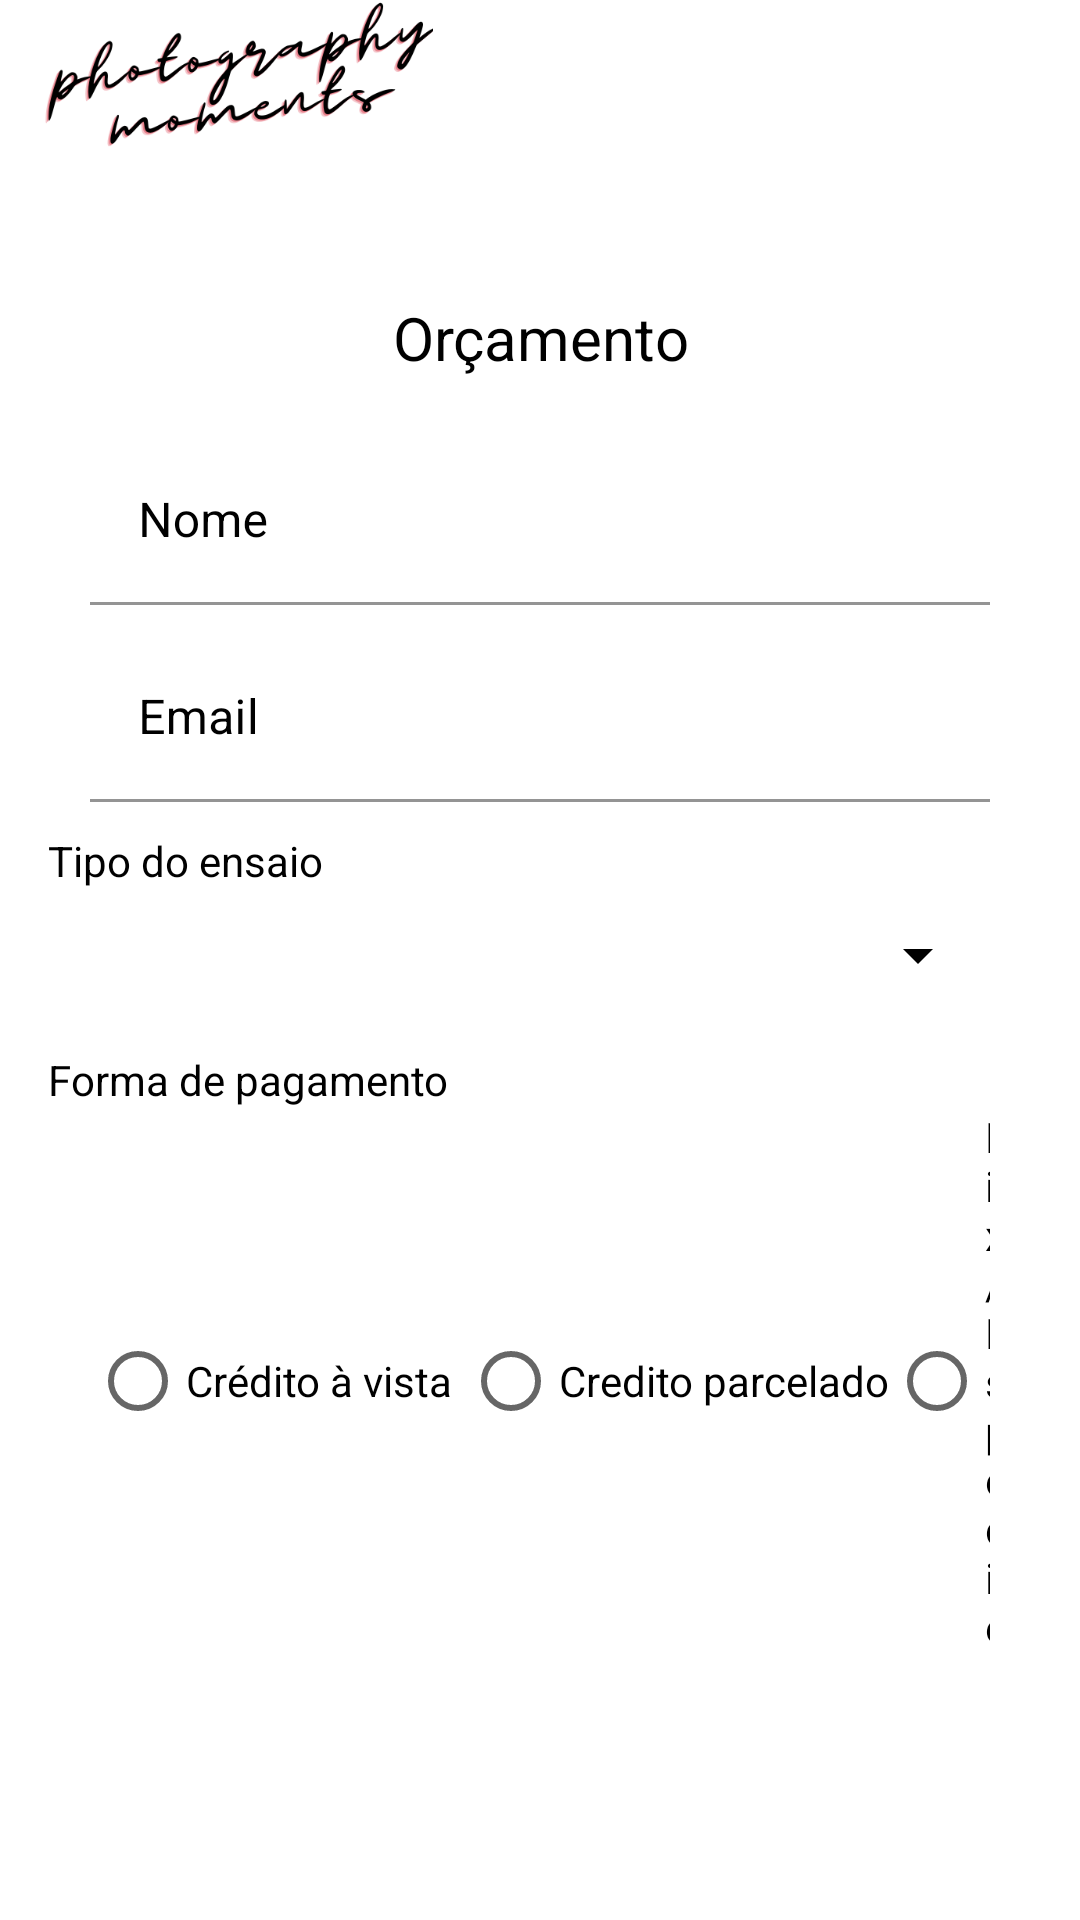

Write the Android layout XML for this screen, with the resource values it uses.
<!-- AndroidManifest.xml: application theme Theme.Trabalho1 -->
<!-- res/layout/activity_orcamento.xml -->
<?xml version="1.0" encoding="utf-8"?>
<ScrollView xmlns:android="http://schemas.android.com/apk/res/android"
    xmlns:app="http://schemas.android.com/apk/res-auto"
    xmlns:tools="http://schemas.android.com/tools"
    android:background="@drawable/fundo"
    android:layout_width="match_parent"
    android:layout_height="match_parent"
    tools:context=".OrcamentoActivity">

    <androidx.constraintlayout.widget.ConstraintLayout
        android:layout_width="match_parent"
        android:layout_height="match_parent"
        app:layout_constraintBottom_toBottomOf="parent"
        app:layout_constraintEnd_toEndOf="parent"
        app:layout_constraintStart_toStartOf="parent"
        app:layout_constraintTop_toTopOf="parent">

        <ImageView
            android:id="@+id/logo"
            android:layout_width="159dp"
            android:layout_height="49dp"
            app:layout_constraintStart_toStartOf="parent"
            app:layout_constraintTop_toTopOf="parent"
            app:srcCompat="@drawable/logo" />

        <TextView
            android:id="@+id/textView"
            android:layout_width="match_parent"
            android:layout_height="wrap_content"
            android:layout_marginTop="50dp"
            android:gravity="center"
            android:text="Orçamento"
            android:textColor="@color/black"
            android:textSize="20dp"
            android:textStyle="normal"
            app:layout_constraintEnd_toEndOf="parent"
            app:layout_constraintStart_toStartOf="parent"
            app:layout_constraintTop_toBottomOf="@+id/logo" />

        <com.google.android.material.textfield.TextInputLayout
            android:id="@+id/inputName"
            android:layout_width="match_parent"
            android:layout_height="wrap_content"
            android:layout_marginStart="30dp"
            android:layout_marginTop="20dp"
            android:layout_marginEnd="30dp"
            android:textColorHint="@color/black"
            app:boxBackgroundColor="@color/white"
            app:boxStrokeColor="@color/white"
            app:layout_constraintEnd_toEndOf="parent"
            app:layout_constraintStart_toStartOf="parent"
            app:layout_constraintTop_toBottomOf="@+id/textView">

            <com.google.android.material.textfield.TextInputEditText
                android:id="@+id/name"
                android:layout_width="match_parent"
                android:layout_height="wrap_content"
                android:hint="Nome"
                android:inputType="textCapWords"
                app:layout_constraintEnd_toEndOf="parent"
                app:layout_constraintStart_toStartOf="parent"
                app:layout_constraintTop_toBottomOf="@+id/textView" />

        </com.google.android.material.textfield.TextInputLayout>

        <com.google.android.material.textfield.TextInputLayout
            android:id="@+id/inputEmail"
            android:layout_width="match_parent"
            android:layout_height="wrap_content"
            android:layout_marginStart="30dp"
            android:layout_marginTop="10dp"
            android:layout_marginEnd="30dp"
            android:textColorHint="@color/black"
            app:boxBackgroundColor="@color/white"
            app:boxStrokeColor="@color/white"
            app:layout_constraintEnd_toEndOf="parent"
            app:layout_constraintStart_toStartOf="parent"
            app:layout_constraintTop_toBottomOf="@+id/inputName">

            <com.google.android.material.textfield.TextInputEditText
                android:id="@+id/email"
                android:layout_width="match_parent"
                android:layout_height="wrap_content"
                android:hint="Email"
                android:inputType="textEmailAddress"
                app:layout_constraintEnd_toEndOf="parent"
                app:layout_constraintStart_toStartOf="parent" />

        </com.google.android.material.textfield.TextInputLayout>

        <TextView
            android:id="@+id/titleSpinner"
            android:layout_width="match_parent"
            android:layout_height="wrap_content"
            android:layout_marginHorizontal="16dp"
            android:layout_marginStart="30dp"
            android:layout_marginTop="10dp"
            android:layout_marginEnd="30dp"
            android:text="Tipo do ensaio"
            android:textColor="@color/black"
            android:textSize="14dp"
            app:layout_constraintEnd_toStartOf="parent"
            app:layout_constraintStart_toStartOf="parent"
            app:layout_constraintTop_toBottomOf="@+id/inputEmail" />

        <com.google.android.material.textfield.TextInputLayout
            android:id="@+id/spinnerLayout"
            android:layout_width="match_parent"
            android:layout_height="wrap_content"
            android:layout_marginStart="30dp"
            android:layout_marginTop="10dp"
            android:layout_marginEnd="30dp"
            android:background="@color/white"
            android:textColorHint="@color/black"
            app:boxBackgroundColor="@color/white"
            app:boxCornerRadiusBottomEnd="10dp"
            app:boxCornerRadiusBottomStart="10dp"
            app:boxCornerRadiusTopStart="10dp"
            app:boxStrokeColor="@color/white"
            app:layout_constraintEnd_toEndOf="parent"
            app:layout_constraintStart_toStartOf="parent"
            app:layout_constraintTop_toBottomOf="@+id/titleSpinner">

            <Spinner
                android:id="@+id/spinner"
                android:layout_width="match_parent"
                android:layout_height="match_parent"
                android:layout_marginBottom="10dp"
                android:backgroundTint="@color/black"
                android:spinnerMode="dialog"
                app:layout_constraintEnd_toEndOf="parent"
                app:layout_constraintStart_toStartOf="parent"
                app:layout_constraintTop_toBottomOf="@id/titleSpinner" />
        </com.google.android.material.textfield.TextInputLayout>

        <TextView
            android:id="@+id/titlePagamentos"
            android:layout_width="match_parent"
            android:layout_height="wrap_content"
            android:layout_marginHorizontal="16dp"
            android:layout_marginStart="30dp"
            android:layout_marginTop="10dp"
            android:layout_marginEnd="30dp"
            android:text="Forma de pagamento"
            android:textColor="@color/black"
            android:textSize="14dp"
            app:layout_constraintEnd_toStartOf="parent"
            app:layout_constraintStart_toStartOf="parent"
            app:layout_constraintTop_toBottomOf="@+id/spinnerLayout" />

        <RadioGroup
            android:id="@+id/radioGroup"
            android:layout_width="match_parent"
            android:layout_height="wrap_content"
            android:layout_marginStart="30dp"
            android:layout_marginEnd="30dp"
            android:gravity="center"
            android:orientation="horizontal"
            app:layout_constraintEnd_toStartOf="parent"
            app:layout_constraintStart_toStartOf="parent"
            app:layout_constraintTop_toBottomOf="@+id/titlePagamentos">

            <RadioButton
                android:id="@+id/radioButton1"
                android:layout_width="wrap_content"
                android:layout_height="wrap_content"
                android:text="Crédito à vista " />

            <RadioButton
                android:id="@+id/radioButton2"
                android:layout_width="wrap_content"
                android:layout_height="wrap_content"
                android:text="Credito parcelado" />

            <RadioButton
                android:id="@+id/radioButton3"
                android:layout_width="wrap_content"
                android:layout_height="wrap_content"
                android:text="Pix/Espécie" />
        </RadioGroup>
    </androidx.constraintlayout.widget.ConstraintLayout>

</ScrollView>
<!-- resources referenced by this layout -->
<resources>
  <!-- drawable logo: png bitmap (drawable-v24, 52194 bytes) -->
  <style name="Theme.Trabalho1" parent="Theme.MaterialComponents.DayNight.NoActionBar">
          
          <item name="colorPrimary">@color/purple_500</item>
          <item name="colorPrimaryVariant">@color/purple_700</item>
          <item name="colorOnPrimary">@color/white</item>
          
          <item name="colorSecondary">@color/teal_200</item>
          <item name="colorSecondaryVariant">@color/teal_700</item>
          <item name="colorOnSecondary">@color/black</item>
          
          <item name="android:statusBarColor" tools:targetApi="l">?attr/colorPrimaryVariant</item>
          
      </style>
  <!-- not gathered from this repository: default colours our renderer supplied (Android Studio template values) -->
  <color name="purple_500">#FF6200EE</color>
  <color name="purple_700">#FF3700B3</color>
  <color name="teal_200">#FF03DAC5</color>
  <color name="teal_700">#FF018786</color>
  <color name="black">#FF000000</color>
  <color name="white">#FFFFFFFF</color>
</resources>
